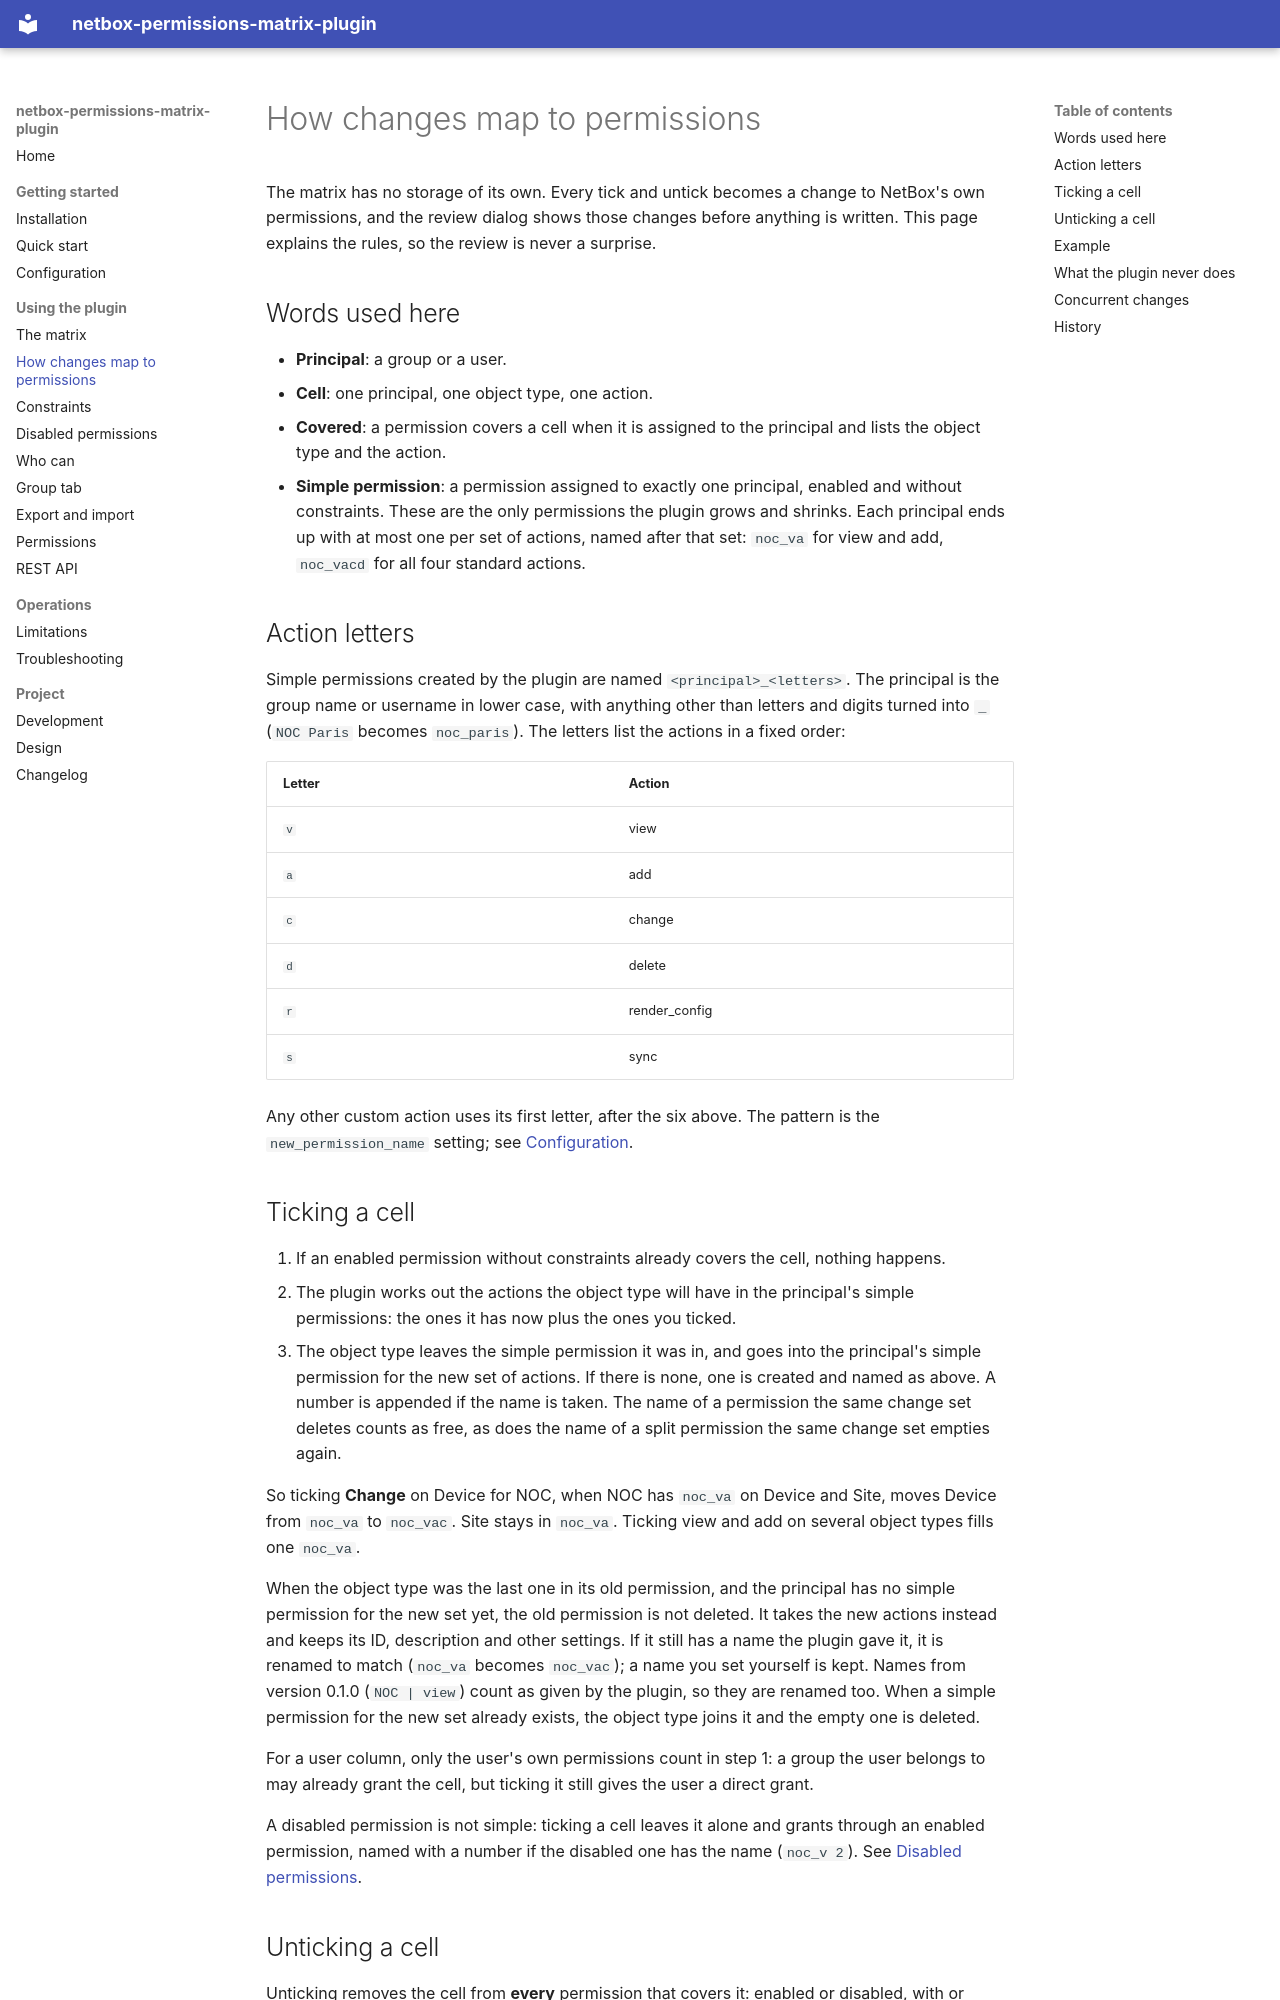

repository: thomaschristory/netbox-permissions-matrix-plugin · page: changes/index.html · generator: mkdocs

# How changes map to permissions

The matrix has no storage of its own. Every tick and untick becomes a change to NetBox's own permissions, and the
review dialog shows those changes before anything is written. This page explains the rules, so the review is never a
surprise.

## Words used here

- **Principal**: a group or a user.
- **Cell**: one principal, one object type, one action.
- **Covered**: a permission covers a cell when it is assigned to the principal and lists the object type and the
  action.
- **Simple permission**: a permission assigned to exactly one principal, enabled and without constraints. These are
  the only permissions the plugin grows and shrinks. Each principal ends up with at most one per set of actions,
  named after that set: `noc_va` for view and add, `noc_vacd` for all four standard actions.

## Action letters

Simple permissions created by the plugin are named `<principal>_<letters>`. The principal is the group name or
username in lower case, with anything other than letters and digits turned into `_` (`NOC Paris` becomes
`noc_paris`). The letters list the actions in a fixed order:

| Letter | Action |
|--------|--------|
| `v` | view |
| `a` | add |
| `c` | change |
| `d` | delete |
| `r` | render_config |
| `s` | sync |

Any other custom action uses its first letter, after the six above. The pattern is the `new_permission_name`
setting; see [Configuration](configuration.md).

## Ticking a cell

1. If an enabled permission without constraints already covers the cell, nothing happens.
2. The plugin works out the actions the object type will have in the principal's simple permissions: the ones it
   has now plus the ones you ticked.
3. The object type leaves the simple permission it was in, and goes into the principal's simple permission for the
   new set of actions. If there is none, one is created and named as above. A number is appended if the name is
   taken. The name of a permission the same change set deletes counts as free, as does the name of a split
   permission the same change set empties again.

So ticking **Change** on Device for NOC, when NOC has `noc_va` on Device and Site, moves Device from `noc_va` to
`noc_vac`. Site stays in `noc_va`. Ticking view and add on several object types fills one `noc_va`.

When the object type was the last one in its old permission, and the principal has no simple permission for the
new set yet, the old permission is not deleted. It takes the new actions instead and keeps its ID, description and
other settings. If it still has a name the plugin gave it, it is renamed to match (`noc_va` becomes `noc_vac`); a
name you set yourself is kept. Names from version 0.1.0 (`NOC | view`) count as given by the plugin, so they are
renamed too. When a simple permission for the new set already exists, the object type joins it and the empty one is
deleted.

For a user column, only the user's own permissions count in step 1: a group the user belongs to may already grant
the cell, but ticking it still gives the user a direct grant.

A disabled permission is not simple: ticking a cell leaves it alone and grants through an enabled permission, named
with a number if the disabled one has the name (`noc_v 2`). See [Disabled permissions](disabled.md).
